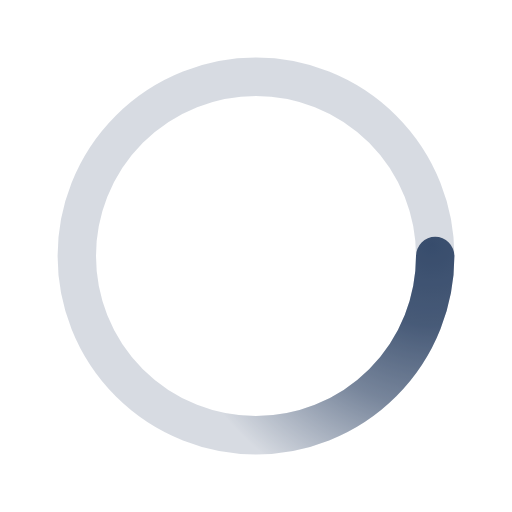
t = 0.00 s
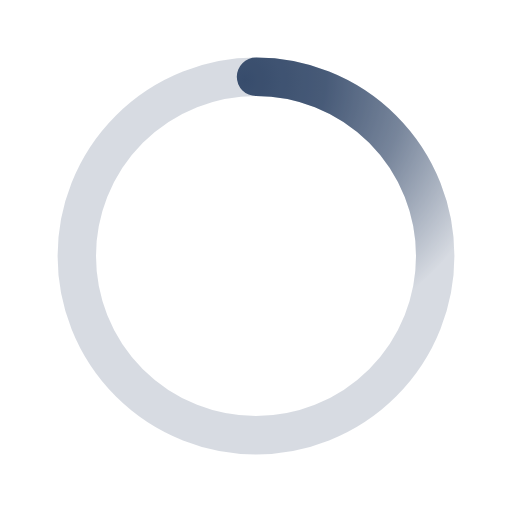
t = 0.50 s
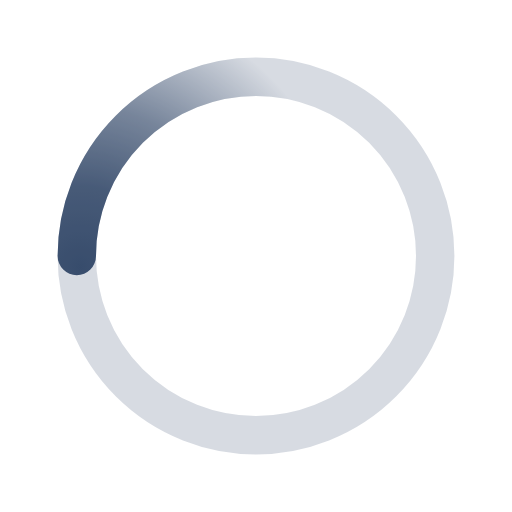
t = 1.00 s
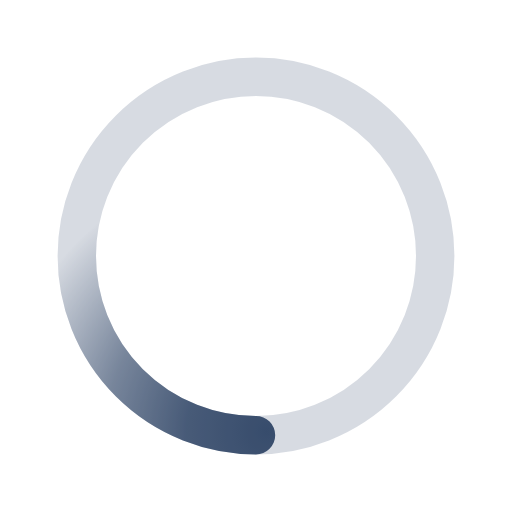
t = 1.50 s

The animated SVG that drew these frames (rendered in a browser with its animation timeline set to each time). Animation: 1 SMIL element (animateTransform=1); one cycle of 2.00 s, repeats indefinitely.

<svg xmlns="http://www.w3.org/2000/svg" viewBox="0 0 200 200"><radialGradient id="a9" cx=".66" fx=".66" cy=".3125" fy=".3125" gradientTransform="scale(1.5)"><stop offset="0" stop-color="#384D6C"></stop><stop offset=".3" stop-color="#384D6C" stop-opacity=".9"></stop><stop offset=".6" stop-color="#384D6C" stop-opacity=".6"></stop><stop offset=".8" stop-color="#384D6C" stop-opacity=".3"></stop><stop offset="1" stop-color="#384D6C" stop-opacity="0"></stop></radialGradient><circle transform-origin="center" fill="none" stroke="url(#a9)" stroke-width="15" stroke-linecap="round" stroke-dasharray="200 1000" stroke-dashoffset="0" cx="100" cy="100" r="70"><animateTransform type="rotate" attributeName="transform" calcMode="spline" dur="2" values="360;0" keyTimes="0;1" keySplines="0 0 1 1" repeatCount="indefinite"></animateTransform></circle><circle transform-origin="center" fill="none" opacity=".2" stroke="#384D6C" stroke-width="15" stroke-linecap="round" cx="100" cy="100" r="70"></circle></svg>
